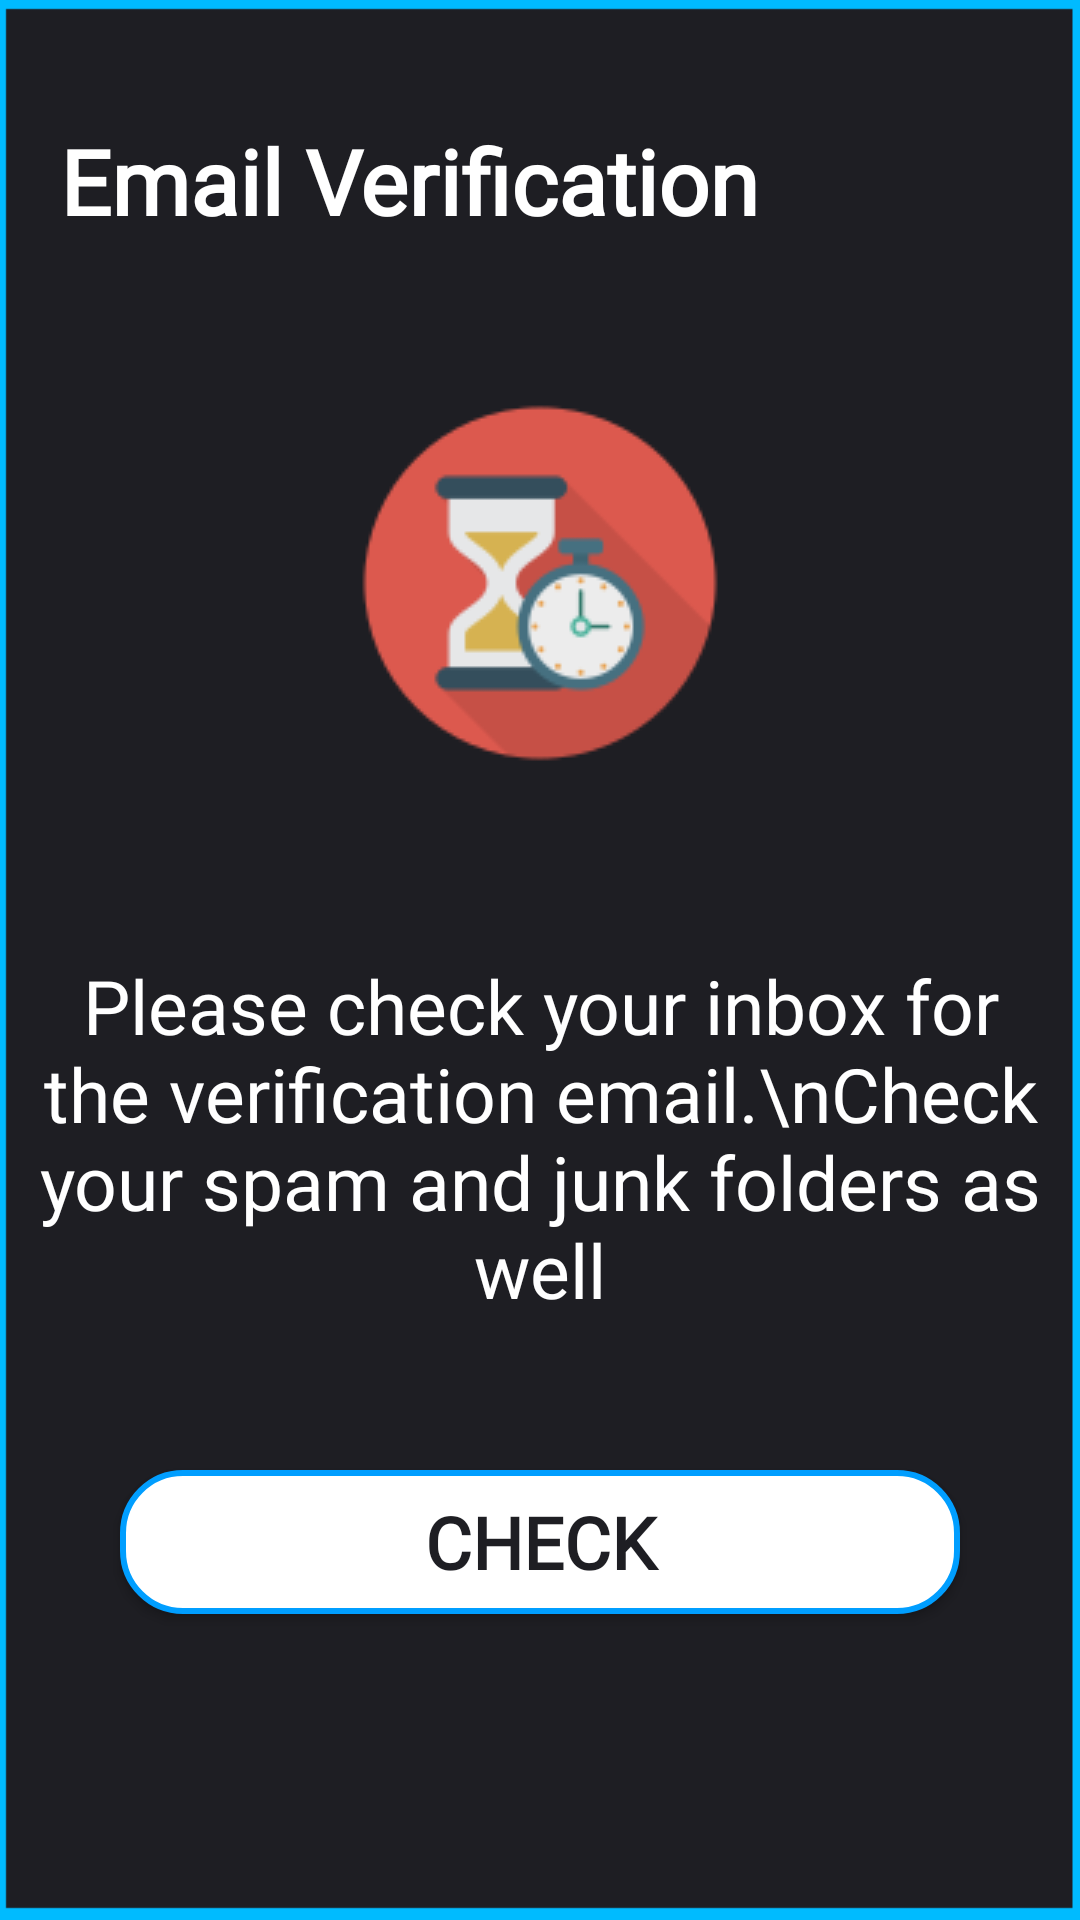

Write the Android layout XML for this screen, with the resource values it uses.
<!-- AndroidManifest.xml: application theme AppTheme -->
<!-- res/layout/activity_verify.xml -->
<?xml version="1.0" encoding="utf-8"?>
<androidx.constraintlayout.widget.ConstraintLayout xmlns:android="http://schemas.android.com/apk/res/android"
    xmlns:app="http://schemas.android.com/apk/res-auto"
    xmlns:tools="http://schemas.android.com/tools"
    android:layout_width="match_parent"
    android:layout_height="match_parent"
    android:background="@drawable/bkground"
    tools:context=".VerifyActivity">

    <LinearLayout
        android:layout_marginTop="20dp"
        android:layout_width="match_parent"
        android:layout_height="match_parent"
        android:orientation="vertical">

        <TextView
            android:fontFamily="@font/ff"
            android:layout_margin="20dp"
            android:layout_width="wrap_content"
            android:layout_height="wrap_content"
            android:text="Email Verification"
            android:textColor="@color/colorWhite"
            android:textSize="30sp"
            android:textStyle="bold" />

        <ImageView
            android:layout_width="wrap_content"
            android:layout_height="wrap_content"
            android:src="@drawable/wait"
            android:layout_gravity="center"
            android:layout_marginTop="30dp"/>

        <LinearLayout
            android:layout_marginTop="50dp"
            android:layout_width="match_parent"
            android:layout_height="match_parent"
            android:orientation="vertical">

            <TextView
                android:layout_margin="10dp"
                android:fontFamily="@font/ff"
                android:id="@+id/name"
                android:layout_marginTop="40dp"
                android:textSize="25sp"
                android:layout_width="match_parent"
                android:layout_height="wrap_content"
                android:text="Please check your inbox for the verification email.\nCheck your spam and junk folders as well"
                android:textAlignment="center"
                android:textColor="#fff"/>

            <Button
                android:fontFamily="@font/ff"
                android:layout_margin="40dp"
                android:id="@+id/check"
                android:layout_width="match_parent"
                android:layout_height="wrap_content"
                android:layout_below="@+id/dotsLayout"
                android:background="@drawable/stroke_button2"
                android:textColor="#1e1e23"
                android:textStyle="bold"
                android:textSize="24dp"
                android:text="CHECK"
                android:onClick="onClick"/>

        </LinearLayout>
    </LinearLayout>

</androidx.constraintlayout.widget.ConstraintLayout>
<!-- resources referenced by this layout -->
<resources>
  <color name="colorWhite">#ffffff</color>
  <!-- drawable bkground: png bitmap (drawable-v24, 7160 bytes) -->
  <!-- drawable stroke_button2 (drawable-v24) -->
  <?xml version="1.0" encoding="utf-8"?>
  <shape xmlns:android="http://schemas.android.com/apk/res/android"
      android:shape="rectangle">
      <stroke android:color="#009EFF" android:width="2dp"/>
      <solid android:color="#fff"/>
      <corners android:radius="20dp"/>
  </shape>
  <!-- drawable wait: png bitmap (drawable-v24, 6844 bytes) -->
  <style name="AppTheme" parent="Theme.AppCompat.Light.NoActionBar">
          
          <item name="colorPrimary">@color/colorPrimary</item>
          <item name="colorPrimaryDark">@color/colorPrimaryDark</item>
          <item name="colorAccent">@color/colorAccent</item>
  
          <item name="android:windowContentTransitions">true</item>
      </style>
  <color name="colorPrimary">#FF9301</color>
  <color name="colorPrimaryDark">#FF3E2D</color>
  <color name="colorAccent">#03DAC5</color>
</resources>
